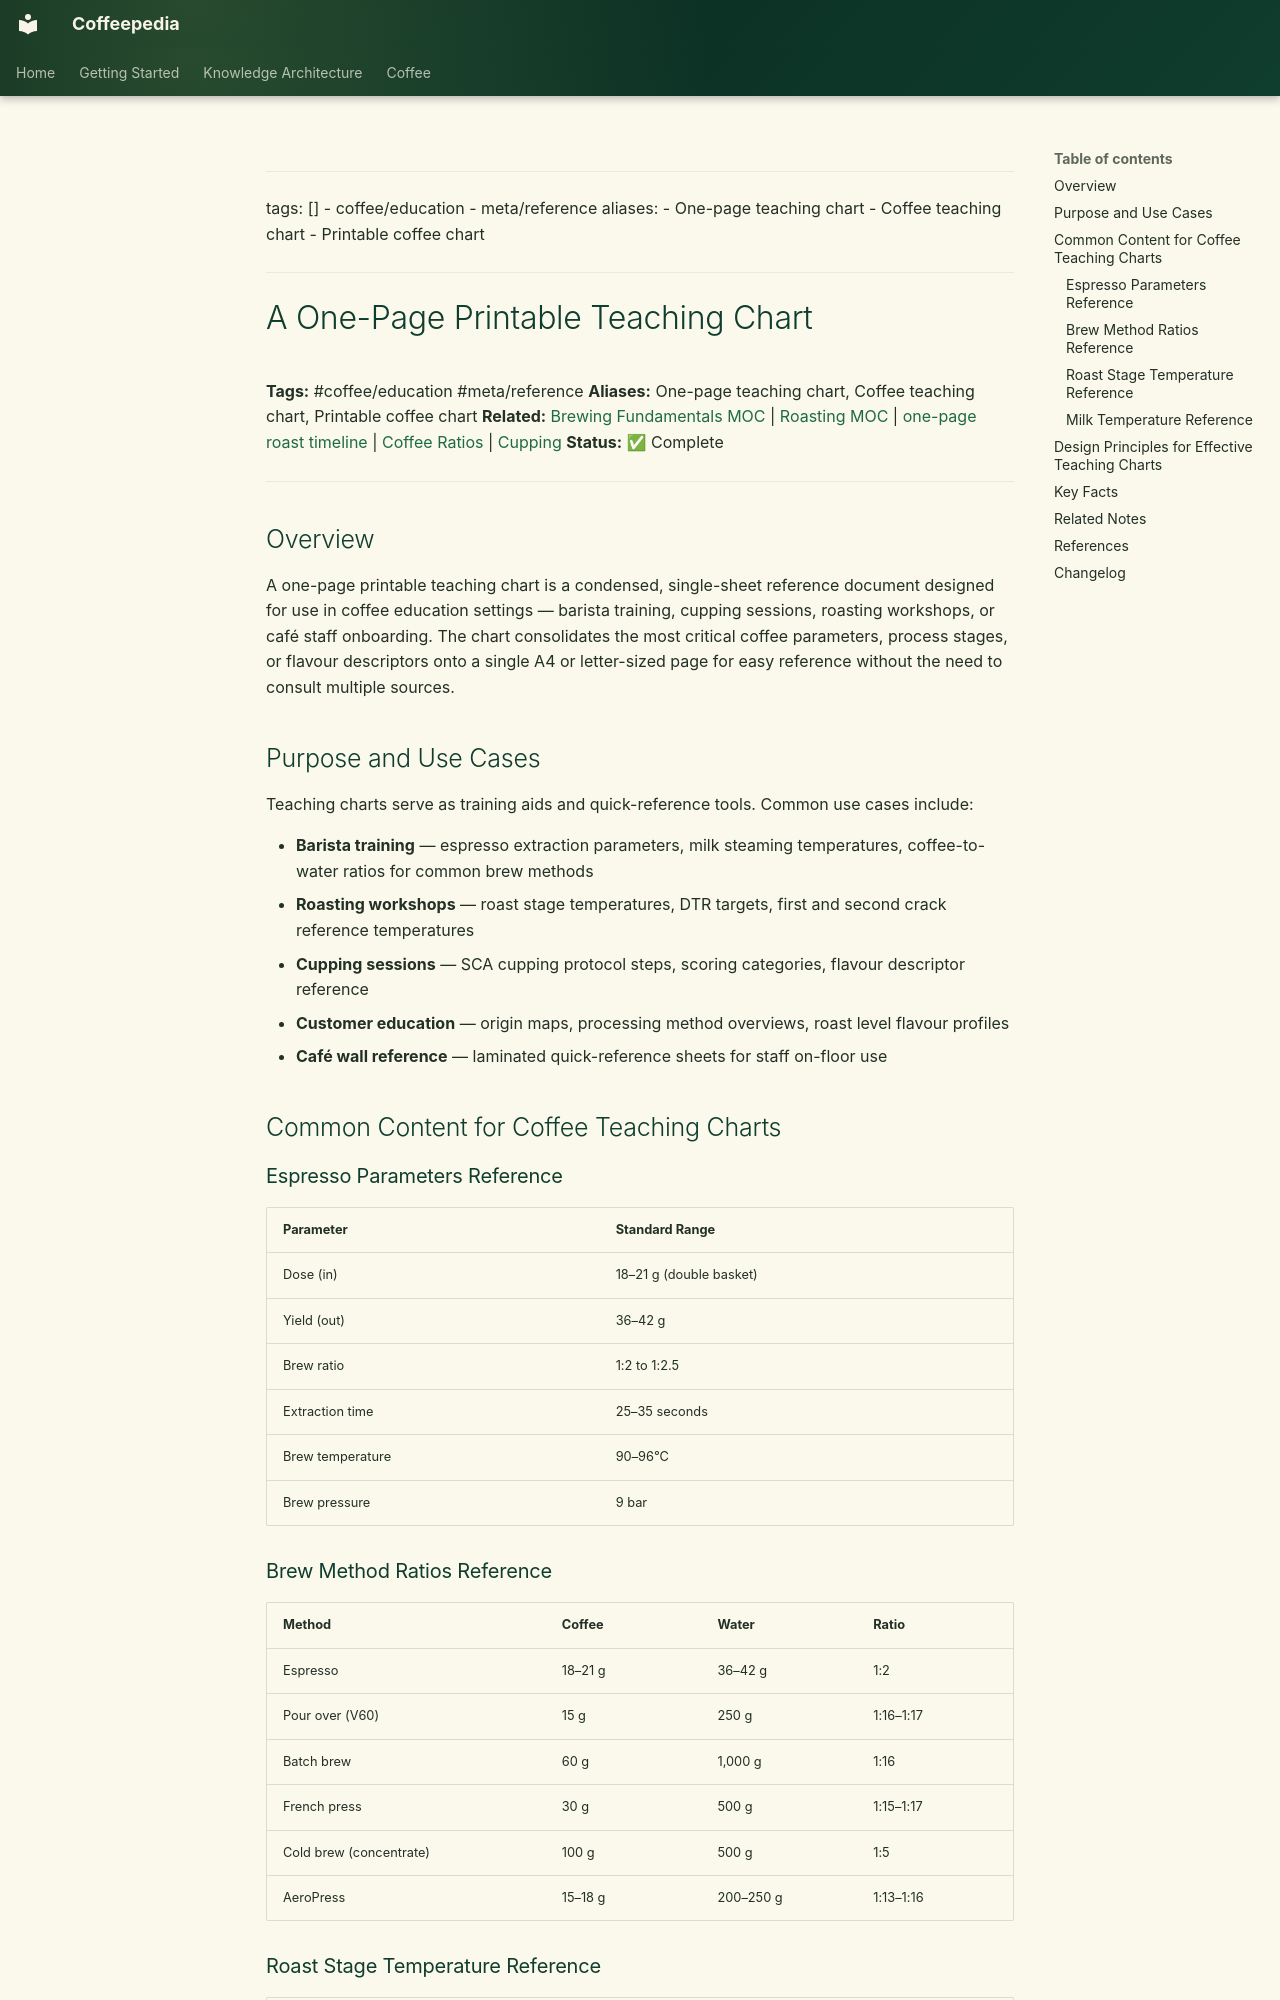

repository: Vauldt/all-about-coffee · page: coffee/coffee-education/a-one-page-printable-teaching-chart/index.html · generator: mkdocs

---
tags: []
  - coffee/education
  - meta/reference
aliases:
  - One-page teaching chart
  - Coffee teaching chart
  - Printable coffee chart
---

# A One-Page Printable Teaching Chart

**Tags:** #coffee/education #meta/reference
**Aliases:** One-page teaching chart, Coffee teaching chart, Printable coffee chart
**Related:** [Brewing Fundamentals MOC](../maps-of-content/brewing-fundamentals-moc.md) | [Roasting MOC](../maps-of-content/roasting-moc.md) | [one-page roast timeline](../coffee-roasting/one-page-roast-timeline.md) | [Coffee Ratios](../coffee-brewing/coffee-ratios.md) | [Cupping](../tasting-coffee/cupping.md)
**Status:** ✅ Complete

---

## Overview

A one-page printable teaching chart is a condensed, single-sheet reference document designed for use in coffee education settings — barista training, cupping sessions, roasting workshops, or café staff onboarding. The chart consolidates the most critical coffee parameters, process stages, or flavour descriptors onto a single A4 or letter-sized page for easy reference without the need to consult multiple sources.

## Purpose and Use Cases

Teaching charts serve as training aids and quick-reference tools. Common use cases include:

- **Barista training** — espresso extraction parameters, milk steaming temperatures, coffee-to-water ratios for common brew methods
- **Roasting workshops** — roast stage temperatures, DTR targets, first and second crack reference temperatures
- **Cupping sessions** — SCA cupping protocol steps, scoring categories, flavour descriptor reference
- **Customer education** — origin maps, processing method overviews, roast level flavour profiles
- **Café wall reference** — laminated quick-reference sheets for staff on-floor use

## Common Content for Coffee Teaching Charts

### Espresso Parameters Reference

| Parameter | Standard Range |
| :--- | :--- |
| Dose (in) | 18–21 g (double basket) |
| Yield (out) | 36–42 g |
| Brew ratio | 1:2 to 1:2.5 |
| Extraction time | 25–35 seconds |
| Brew temperature | 90–96°C |
| Brew pressure | 9 bar |

### Brew Method Ratios Reference

| Method | Coffee | Water | Ratio |
| :--- | :--- | :--- | :--- |
| Espresso | 18–21 g | 36–42 g | 1:2 |
| Pour over (V60) | 15 g | 250 g | 1:16–1:17 |
| Batch brew | 60 g | 1,000 g | 1:16 |
| French press | 30 g | 500 g | 1:15–1:17 |
| Cold brew (concentrate) | 100 g | 500 g | 1:5 |
| AeroPress | 15–18 g | 200–250 g | 1:13–1:16 |
